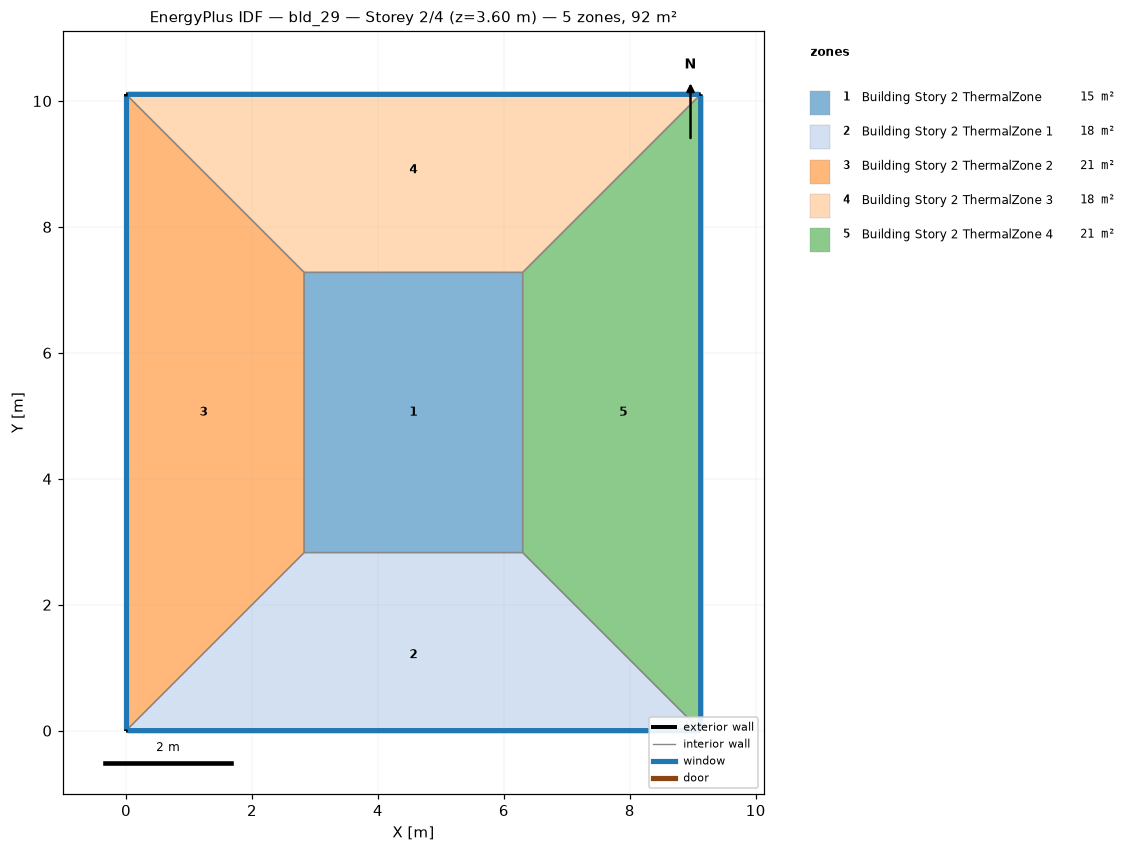
=== STOREY PLAN SPEC (per zone: floor XY polygon, exterior-wall plan segments, windows/doors) ===
zone 1: Building Story 2 ThermalZone  (15.4 m²)
  floor: (6.30, 2.83) (2.83, 2.83) (2.83, 7.28) (6.30, 7.28)
  interior walls: 4
zone 2: Building Story 2 ThermalZone 1  (17.8 m²)
  floor: (9.13, 0.00) (0.00, 0.00) (2.83, 2.83) (6.30, 2.83)
  exterior wall: (0.00, 0.00) – (9.13, 0.00)  [9.1 m]
    window: (0.03, 0.00) – (9.10, 0.00)  [9.9 m²]
  interior walls: 3
zone 3: Building Story 2 ThermalZone 2  (20.6 m²)
  floor: (0.00, 0.00) (0.00, 10.11) (2.83, 7.28) (2.83, 2.83)
  exterior wall: (0.00, 10.11) – (0.00, 0.00)  [10.1 m]
    window: (0.00, 10.08) – (0.00, 0.03)  [10.9 m²]
  interior walls: 3
zone 4: Building Story 2 ThermalZone 3  (17.8 m²)
  floor: (0.00, 10.11) (9.13, 10.11) (6.30, 7.28) (2.83, 7.28)
  exterior wall: (9.13, 10.11) – (0.00, 10.11)  [9.1 m]
    window: (9.10, 10.11) – (0.03, 10.11)  [9.9 m²]
  interior walls: 3
zone 5: Building Story 2 ThermalZone 4  (20.6 m²)
  floor: (9.13, 10.11) (9.13, 0.00) (6.30, 2.83) (6.30, 7.28)
  exterior wall: (9.13, 0.00) – (9.13, 10.11)  [10.1 m]
    window: (9.13, 0.03) – (9.13, 10.08)  [10.9 m²]
  interior walls: 3

=== DERIVED (storey summary) ===
Building: bld_29
Storey: 2 of 4  (floor level z = 3.60 m)
Storey gross floor area: 92.2 m²
Zones on this storey: 5
  - Building Story 2 ThermalZone: floor 15.4 m²
  - Building Story 2 ThermalZone 1: floor 17.8 m²; exterior wall 9.1 m (32.9 m²); 1 window(s) 9.9 m²; WWR 30.0%
  - Building Story 2 ThermalZone 2: floor 20.6 m²; exterior wall 10.1 m (36.4 m²); 1 window(s) 10.9 m²; WWR 30.0%
  - Building Story 2 ThermalZone 3: floor 17.8 m²; exterior wall 9.1 m (32.9 m²); 1 window(s) 9.9 m²; WWR 30.0%
  - Building Story 2 ThermalZone 4: floor 20.6 m²; exterior wall 10.1 m (36.4 m²); 1 window(s) 10.9 m²; WWR 30.0%
Zone adjacency: (none detected)